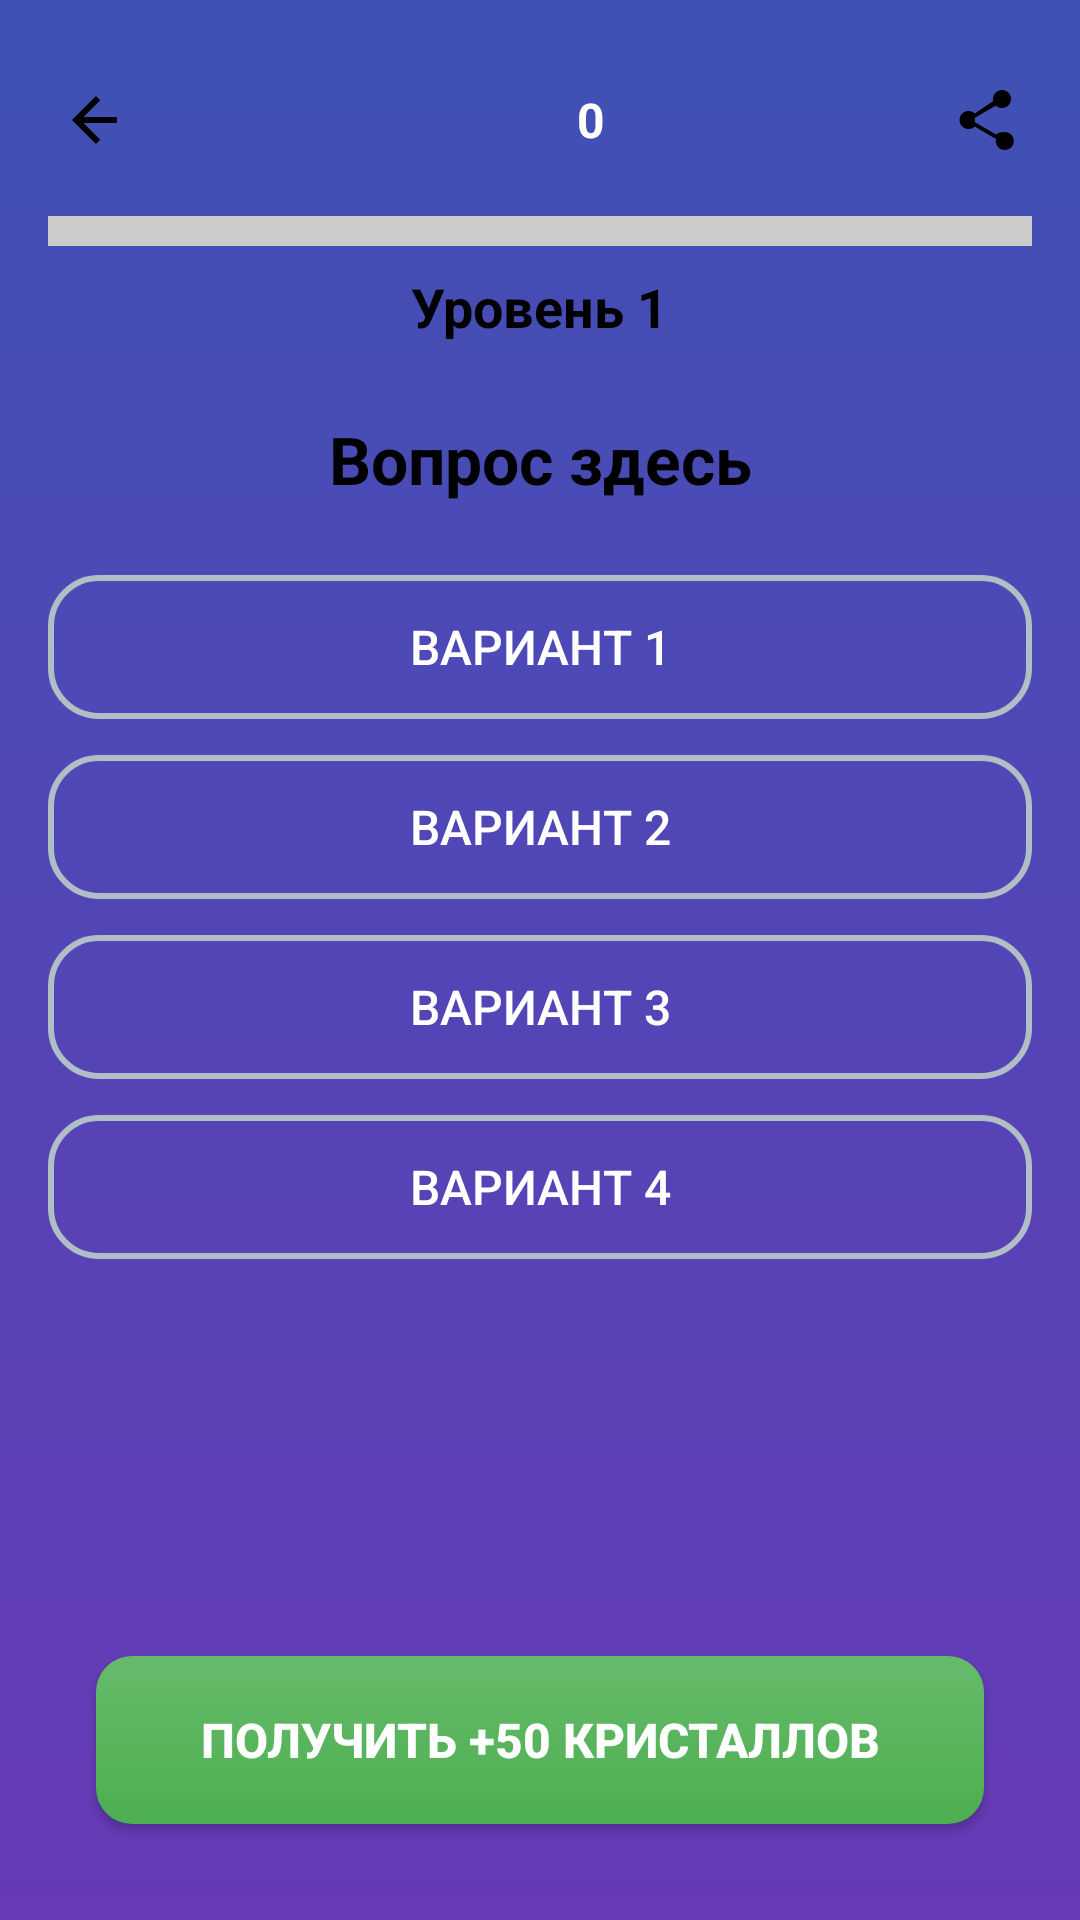

Produce the Android XML layout that renders to this screen, including the resource entries it uses.
<!-- AndroidManifest.xml: application theme Theme.Bozi -->
<!-- res/layout/activity_question.xml -->
<?xml version="1.0" encoding="utf-8"?>
<RelativeLayout xmlns:android="http://schemas.android.com/apk/res/android"
    android:id="@+id/layoutRoot"
    android:layout_width="match_parent"
    android:layout_height="match_parent"
    android:background="@drawable/header1_bg"
    android:padding="16dp">

    
    <LinearLayout
        android:id="@+id/topBar"
        android:layout_width="match_parent"
        android:layout_height="wrap_content"
        android:orientation="horizontal"
        android:gravity="center_vertical"
        android:layout_marginTop="8dp">

        <ImageButton
            android:id="@+id/btnBack"
            android:layout_width="32dp"
            android:layout_height="32dp"
            android:background="@android:color/transparent"
            android:src="@drawable/ic_arrow_back"
            android:contentDescription="Назад" />

        <View
            android:layout_width="0dp"
            android:layout_height="1dp"
            android:layout_weight="1" />

        <ImageView
            android:id="@+id/imgDiamond"
            android:layout_width="28dp"
            android:layout_height="32dp"
            android:contentDescription="Бриллиант"
            android:src="@drawable/ic_diamond1" />

        <TextView
            android:id="@+id/tvDiamondCount"
            android:layout_width="wrap_content"
            android:layout_height="wrap_content"
            android:layout_marginStart="6dp"
            android:text="0"
            android:textColor="#FFFFFF"
            android:textSize="16sp"
            android:textStyle="bold" />

        <View
            android:layout_width="0dp"
            android:layout_height="1dp"
            android:layout_weight="1" />

        <ImageButton
            android:id="@+id/btnShare"
            android:layout_width="32dp"
            android:layout_height="32dp"
            android:background="@android:color/transparent"
            android:src="@drawable/ic_share"
            android:contentDescription="Поделиться" />
    </LinearLayout>

    
    <ProgressBar
        android:id="@+id/progressBar"
        style="?android:attr/progressBarStyleHorizontal"
        android:layout_width="match_parent"
        android:layout_height="10dp"
        android:layout_below="@id/topBar"
        android:layout_marginTop="16dp"
        android:progress="0"
        android:max="100"
        android:progressDrawable="@drawable/progress_drawable2" />

    
    <TextView
        android:id="@+id/tvLevel"
        android:layout_width="wrap_content"
        android:layout_height="wrap_content"
        android:layout_below="@id/progressBar"
        android:layout_marginTop="8dp"
        android:text="Уровень 1"
        android:textColor="#000000"
        android:textSize="18sp"
        android:textStyle="bold"
        android:layout_centerHorizontal="true" />

    
    <TextView
        android:id="@+id/tvQuestion"
        android:layout_width="match_parent"
        android:layout_height="wrap_content"
        android:layout_below="@id/tvLevel"
        android:layout_marginTop="24dp"
        android:text="Вопрос здесь"
        android:textSize="22sp"
        android:textColor="#000000"
        android:textStyle="bold"
        android:gravity="center" />

    
    <LinearLayout
        android:id="@+id/optionContainer"
        android:layout_width="match_parent"
        android:layout_height="wrap_content"
        android:layout_below="@id/tvQuestion"
        android:layout_marginTop="24dp"
        android:orientation="vertical">

        <Button
            android:id="@+id/btnOption1"
            android:layout_width="match_parent"
            android:layout_height="wrap_content"
            android:layout_marginBottom="12dp"
            android:text="Вариант 1"
            android:textColor="#FFFFFF"
            android:textSize="16sp"
            android:padding="12dp"
            android:background="@drawable/answer_button_default" />

        <Button
            android:id="@+id/btnOption2"
            android:layout_width="match_parent"
            android:layout_height="wrap_content"
            android:layout_marginBottom="12dp"
            android:text="Вариант 2"
            android:textColor="#FFFFFF"
            android:textSize="16sp"
            android:padding="12dp"
            android:background="@drawable/answer_button_default" />

        <Button
            android:id="@+id/btnOption3"
            android:layout_width="match_parent"
            android:layout_height="wrap_content"
            android:layout_marginBottom="12dp"
            android:text="Вариант 3"
            android:textColor="#FFFFFF"
            android:textSize="16sp"
            android:padding="12dp"
            android:background="@drawable/answer_button_default" />

        <Button
            android:id="@+id/btnOption4"
            android:layout_width="match_parent"
            android:layout_height="wrap_content"
            android:text="Вариант 4"
            android:textColor="#FFFFFF"
            android:textSize="16sp"
            android:padding="12dp"
            android:background="@drawable/answer_button_default" />
    </LinearLayout>

    <Button
        android:id="@+id/btnHelp"
        android:layout_width="match_parent"
        android:layout_height="56dp"
        android:layout_alignParentStart="true"
        android:layout_alignParentEnd="true"
        android:layout_alignParentBottom="true"
        android:layout_margin="16dp"
        android:layout_marginStart="32dp"
        android:layout_marginEnd="32dp"
        android:layout_marginBottom="643dp"
        android:background="@drawable/help_button_bg"
        android:elevation="6dp"
        android:fontFamily="sans-serif-medium"
        android:padding="12dp"
        android:text="Получить +50 кристаллов"
        android:textColor="@android:color/white"
        android:textSize="16sp"
        android:textStyle="bold" />


</RelativeLayout>
<!-- resources referenced by this layout -->
<resources>
  <!-- drawable answer_button_default (drawable) -->
  <selector xmlns:android="http://schemas.android.com/apk/res/android">
      <item>
          <shape android:shape="rectangle">
              <solid android:color="@android:color/transparent" />
              <stroke android:width="2dp" android:color="#B0BEC5" />
              <corners android:radius="16dp" />
          </shape>
      </item>
  </selector>
  <!-- drawable header1_bg (drawable) -->
  <shape xmlns:android="http://schemas.android.com/apk/res/android"
      android:shape="rectangle">
  
      
      <gradient
          android:startColor="#3F51B5"
          android:endColor="#673AB7"
          android:angle="270" />
  
  
  
      
      <padding
          android:left="16dp"
          android:top="16dp"
          android:right="16dp"
          android:bottom="16dp" />
  </shape>
  <!-- drawable help_button_bg (drawable) -->
  <selector xmlns:android="http://schemas.android.com/apk/res/android">
      
      <item android:state_pressed="true">
          <shape android:shape="rectangle">
              <gradient
                  android:startColor="#388E3C"
                  android:endColor="#2E7D32"
                  android:angle="270" />
              <corners android:radius="12dp"/>
              <padding android:left="12dp" android:top="12dp" android:right="12dp" android:bottom="12dp"/>
          </shape>
      </item>
  
      
      <item>
          <shape android:shape="rectangle">
              <gradient
                  android:startColor="#66BB6A"
                  android:endColor="#4CAF50"
                  android:angle="270" />
              <corners android:radius="12dp"/>
              <padding android:left="12dp" android:top="12dp" android:right="12dp" android:bottom="12dp"/>
          </shape>
      </item>
  </selector>
  <!-- drawable ic_arrow_back (drawable) -->
  <vector xmlns:android="http://schemas.android.com/apk/res/android"
      android:width="24dp"
      android:height="24dp"
      android:viewportWidth="24"
      android:viewportHeight="24">
      <path
          android:fillColor="#000000"
          android:pathData="M19,11H7.83l5.59-5.59L12,4l-8,8 8,8 1.41-1.41L7.83,13H19v-2z"/>
  </vector>
  <!-- drawable ic_share (drawable) -->
  <vector xmlns:android="http://schemas.android.com/apk/res/android"
      android:width="24dp"
      android:height="24dp"
      android:viewportWidth="24"
      android:viewportHeight="24">
      <path
          android:fillColor="#000000"
          android:pathData="M18,16.08c-0.76,0 -1.44,0.3 -1.96,0.77L8.91,12.7c0.05,-0.23 0.09,-0.46 0.09,-0.7 0,-0.24 -0.03,-0.47 -0.09,-0.7l7.02,-4.11c0.53,0.5 1.23,0.81 2.07,0.81 1.66,0 3,-1.34 3,-3s-1.34,-3 -3,-3 -3,1.34 -3,3c0,0.24 0.03,0.47 0.09,0.7L8.91,9.81C8.38,9.3 7.68,9 6.84,9 5.18,9 3.84,10.34 3.84,12s1.34,3 3,3c0.84,0 1.54,-0.3 2.07,-0.81l7.12,4.16c-0.06,0.21 -0.1,0.43 -0.1,0.65 0,1.66 1.34,3 3,3s3,-1.34 3,-3 -1.34,-3 -3,-3z"/>
  </vector>
  <!-- drawable progress_drawable2 (drawable) -->
  <layer-list xmlns:android="http://schemas.android.com/apk/res/android">
      <item android:id="@android:id/background">
          <shape android:shape="rectangle">
              <solid android:color="#CCCCCC"/>
          </shape>
      </item>
      <item android:id="@android:id/progress">
          <clip>
              <shape android:shape="rectangle">
                  <solid android:color="#4CAF50"/>
              </shape>
          </clip>
      </item>
  </layer-list>
  <style name="Theme.Bozi" parent="Base.Theme.Bozi" />
  <style name="Base.Theme.Bozi" parent="Theme.AppCompat.Light.NoActionBar">
          
          
      </style>
</resources>
